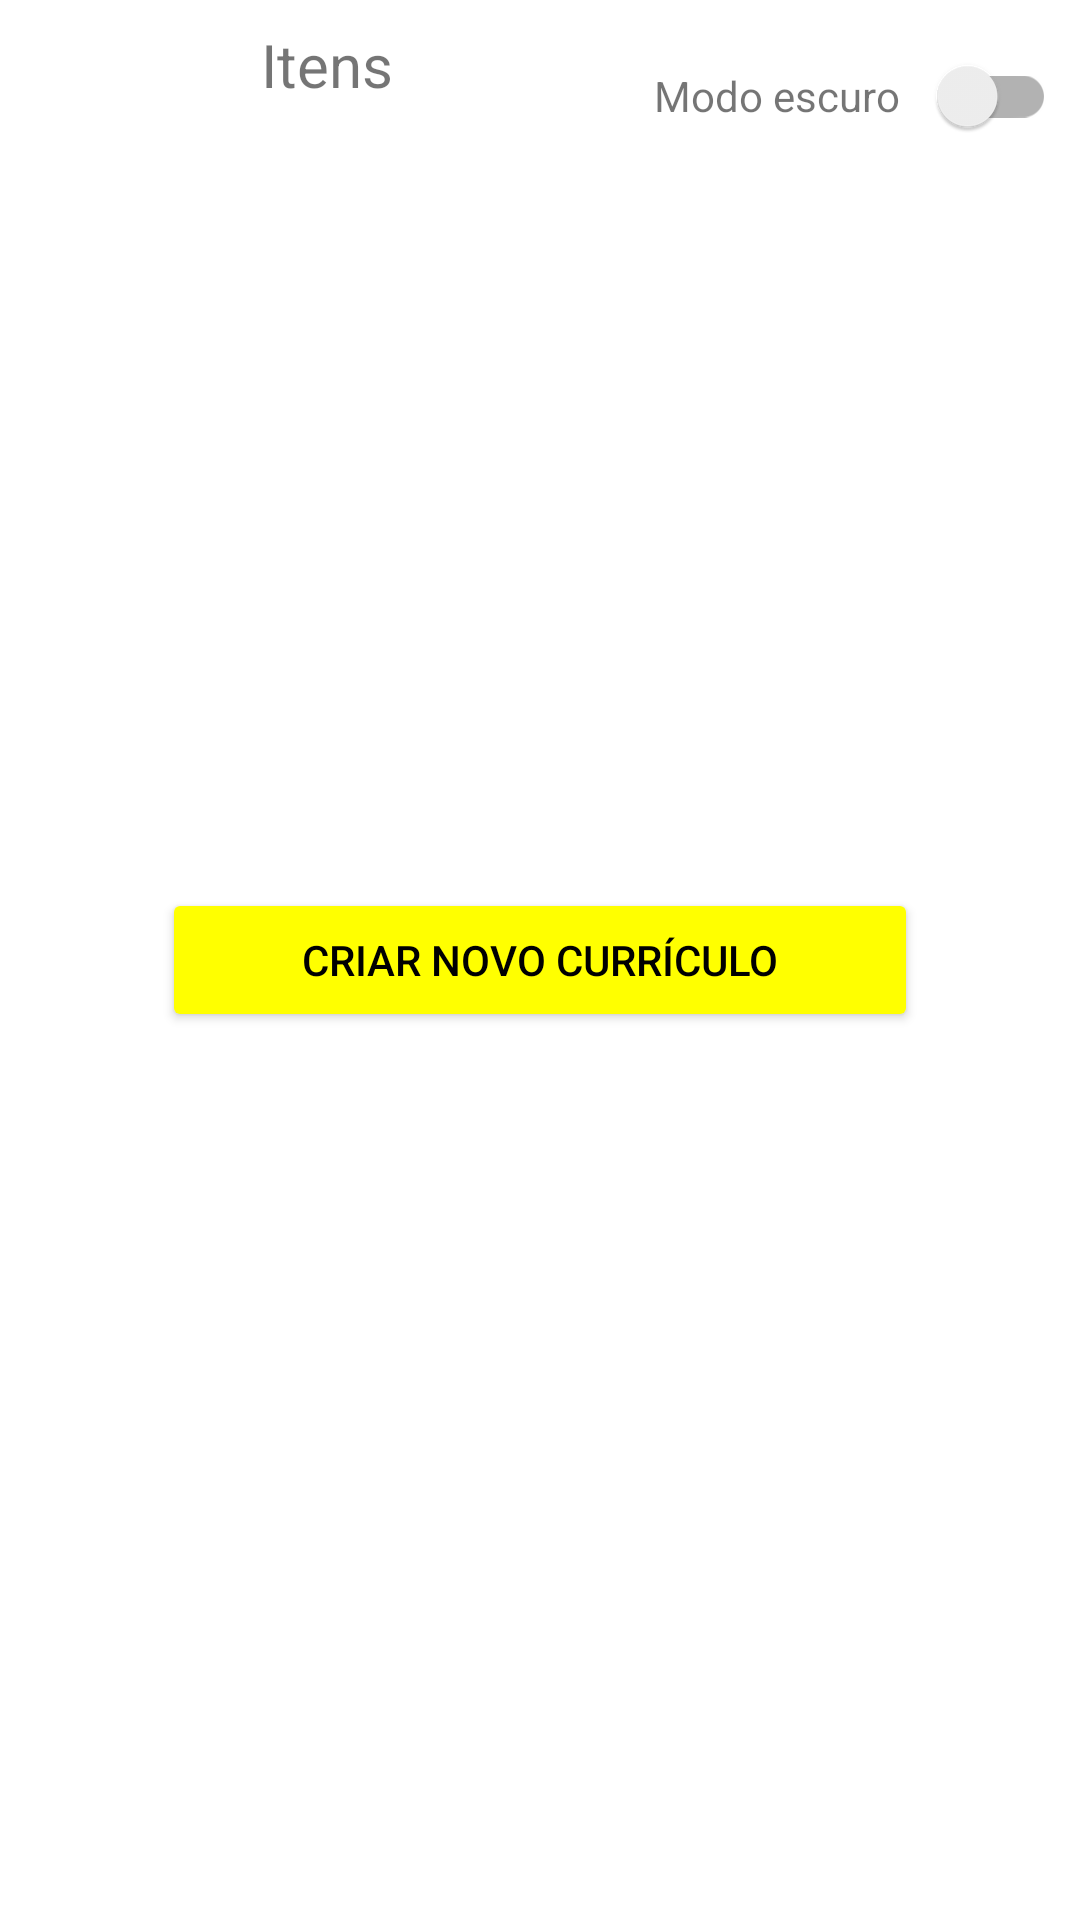

Produce the Android XML layout that renders to this screen, including the resource entries it uses.
<!-- AndroidManifest.xml: application theme Theme.AndroidAppTemplate -->
<!-- res/layout/fragment_home.xml -->
<?xml version="1.0" encoding="utf-8"?>
<androidx.constraintlayout.widget.ConstraintLayout xmlns:android="http://schemas.android.com/apk/res/android"
    xmlns:app="http://schemas.android.com/apk/res-auto"
    xmlns:tools="http://schemas.android.com/tools"
    android:layout_width="match_parent"
    android:layout_height="match_parent"
    tools:context=".ui.home.HomeFragment">

    <LinearLayout
        android:id="@+id/darkModeContainer"
        android:layout_width="wrap_content"
        android:layout_height="wrap_content"
        android:orientation="horizontal"
        android:layout_margin="8dp"
        app:layout_constraintTop_toTopOf="parent"
        app:layout_constraintEnd_toEndOf="parent">

        <TextView
            android:layout_width="wrap_content"
            android:layout_height="wrap_content"
            android:text="Modo escuro"
            android:textSize="14sp"
            android:layout_gravity="center_vertical"
            android:layout_marginEnd="4dp"/>

        <androidx.appcompat.widget.SwitchCompat
            android:id="@+id/darkModeSwitch"
            android:layout_width="wrap_content"
            android:layout_height="wrap_content"
            android:thumbTint="@color/black"
            android:trackTint="@color/darker_gray"/>
    </LinearLayout>

    <TextView
        android:id="@+id/text_home"
        android:layout_width="0dp"
        android:layout_height="wrap_content"
        android:layout_margin="8dp"
        android:textAlignment="center"
        android:textSize="20sp"
        android:text="@string/title_itens"
        app:layout_constraintTop_toTopOf="parent"
        app:layout_constraintStart_toStartOf="parent"
        app:layout_constraintEnd_toStartOf="@id/darkModeContainer" />

    <ScrollView
        android:id="@+id/scrollView"
        android:layout_width="0dp"
        android:layout_height="0dp"
        app:layout_constraintTop_toBottomOf="@id/text_home"
        app:layout_constraintStart_toStartOf="parent"
        app:layout_constraintEnd_toEndOf="parent"
        app:layout_constraintBottom_toBottomOf="parent">

        <LinearLayout
            android:id="@+id/itemContainer"
            android:orientation="vertical"
            android:layout_width="match_parent"
            android:layout_height="wrap_content" />
    </ScrollView>

    <Button
        android:id="@+id/buttonCriarNovoCurriculo"
        android:layout_width="0dp"
        android:layout_height="wrap_content"
        android:text="Criar Novo Currículo"
        android:textColor="@android:color/black"
        android:backgroundTint="#FFFF00"
        android:layout_marginStart="16dp"
        android:layout_marginEnd="16dp"
        app:cornerRadius="24dp"
        app:layout_constraintStart_toStartOf="parent"
        app:layout_constraintEnd_toEndOf="parent"
        app:layout_constraintTop_toTopOf="parent"    app:layout_constraintBottom_toBottomOf="parent" app:layout_constraintVertical_bias="0.5"    app:layout_constraintWidth_percent="0.7"    />

</androidx.constraintlayout.widget.ConstraintLayout>
<!-- resources referenced by this layout -->
<resources>
  <string name="title_itens" translatable="false">Itens</string>
  <style name="Theme.AndroidAppTemplate" parent="Theme.MaterialComponents.DayNight.DarkActionBar">
          <item name="colorPrimary">@color/purple_500</item>
          <item name="colorPrimaryVariant">@color/purple_700</item>
          <item name="colorOnPrimary">@color/white</item>
          <item name="colorSecondary">@color/teal_200</item>
          <item name="colorSecondaryVariant">@color/teal_700</item>
          <item name="colorOnSecondary">@color/black</item>
          <item name="android:statusBarColor">?attr/colorPrimaryVariant</item>
    
  
      </style>
  <!-- not gathered from this repository: default colours our renderer supplied (Android Studio template values) -->
  <color name="purple_500">#FF6200EE</color>
  <color name="purple_700">#FF3700B3</color>
  <color name="teal_200">#FF03DAC5</color>
  <color name="teal_700">#FF018786</color>
  <color name="black">#FF000000</color>
  <color name="white">#FFFFFFFF</color>
</resources>
